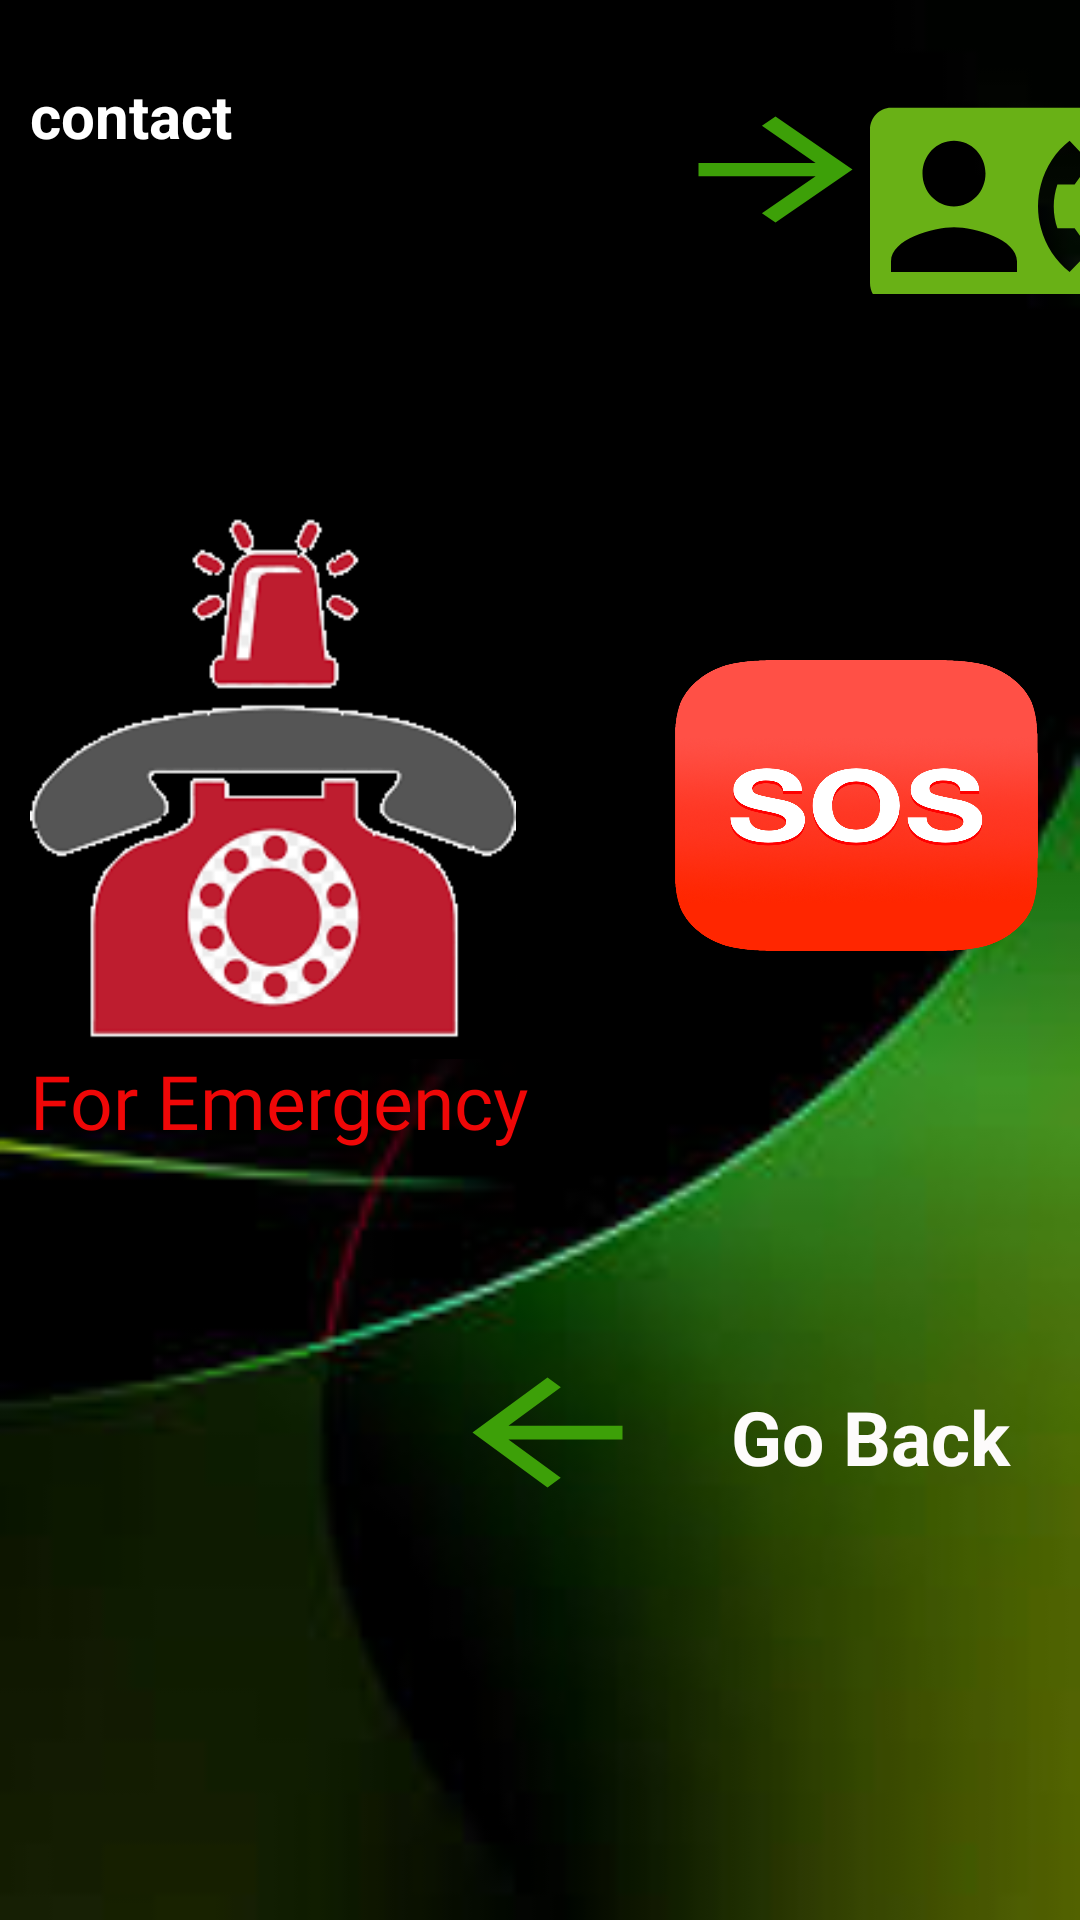

Android layout source for this screen:
<!-- AndroidManifest.xml: application theme Theme.AppCompat.NoActionBar -->
<!-- res/layout/activity_sos1.xml -->
<?xml version="1.0" encoding="utf-8"?>
<RelativeLayout xmlns:android="http://schemas.android.com/apk/res/android"
    xmlns:app="http://schemas.android.com/apk/res-auto"
    xmlns:tools="http://schemas.android.com/tools"
    android:layout_width="match_parent"
    android:layout_height="match_parent"
    android:background="@drawable/images"
    tools:context=".sos1">

    <TextView
        android:layout_width="231dp"
        android:layout_height="wrap_content"
        android:layout_alignParentStart="true"
        android:layout_alignParentLeft="true"
        android:layout_marginLeft="10dp"
        android:layout_marginTop="25dp"
        android:text="contact"
        android:textColor="#ffffff"
        android:textSize="20sp"
        android:textStyle="bold" />

    <TextView
        android:layout_width="77dp"
        android:layout_height="53dp"
        android:layout_marginLeft="220dp"
        android:layout_marginTop="30dp"
        android:background="@drawable/ic_arrow_forward_black_24dp" />

    <ImageButton
        android:layout_width="80dp"
        android:layout_height="73dp"
        android:layout_marginLeft="290dp"
        android:layout_marginTop="25dp"
        android:onClick="sosContact"
        android:background="@drawable/ic_contact_phone_black_24dp"
        tools:ignore="OnClick" />
    />

    <TextView
        android:layout_width="162dp"
        android:layout_height="183dp"
        android:layout_marginLeft="10dp"
        android:layout_marginTop="170dp"
        android:background="@drawable/emergency"
        android:onClick="emergency_func"
        android:textAppearance="@style/TextAppearance.AppCompat.Body1"
        android:textColor="#ff0635"
        android:textSize="35sp"
        android:textStyle="bold"
        tools:ignore="OnClick" />

    <TextView
        android:layout_width="121dp"
        android:layout_height="97dp"
        android:layout_marginLeft="225dp"
        android:layout_marginTop="220dp"
        android:background="@drawable/backs"
        android:onClick="sos_func"
        android:textAppearance="@style/TextAppearance.AppCompat.Body1"
        android:textSize="35sp"
        android:textStyle="bold"
        tools:ignore="OnClick" />

    <Button

        android:layout_width="148dp"
        android:layout_height="58dp"
        android:layout_marginLeft="220dp"
        android:layout_marginTop="450dp"
        android:background="@drawable/custom_button"
        android:backgroundTint="#4B8A02"
        android:text="Go Back"
        android:textAppearance="@style/TextAppearance.AppCompat.Body1"
        android:textColor="#FDFBFB"
        android:textSize="25sp"
        android:textStyle="bold" />

    <ImageView
        android:layout_width="75dp"
        android:layout_height="55dp"
        android:layout_marginLeft="145dp"
        android:layout_marginTop="450dp"
        android:background="@drawable/ic_arrow_back_black_24dp" />

    <TextView
        android:layout_width="wrap_content"
        android:layout_height="wrap_content"
        android:layout_marginLeft="10dp"
        android:layout_marginTop="350dp"
        android:fontFamily="@font/amaranth_bold"
        android:text="For Emergency"
        android:textColor="#EF0707"
        android:textSize="25dp" />



</RelativeLayout>
<!-- resources referenced by this layout -->
<resources>
  <!-- drawable backs: png bitmap (drawable, 660804 bytes) -->
  <!-- drawable custom_button (drawable-v24) -->
  <?xml version="1.0" encoding="utf-8"?>
  
  <selector xmlns:android="http://schemas.android.com/apk/res/android">
      <item
          android:state_pressed="false"
          android:state_enabled="true"
          android:drawable="@drawable/button_default"/>
      <item
          android:state_pressed="true"
          android:drawable="@drawable/button_pressed"/>
      <item
          android:state_enabled="false"
          android:drawable="@drawable/button_disabled"/>
  
  
  </selector>
  <!-- drawable emergency: png bitmap (drawable, 13814 bytes) -->
  <!-- drawable ic_arrow_back_black_24dp (drawable) -->
  <vector android:height="24dp" android:tint="#3DA008"
      android:viewportHeight="24.0" android:viewportWidth="24.0"
      android:width="24dp" xmlns:android="http://schemas.android.com/apk/res/android">
      <path android:fillColor="#FF000000" android:pathData="M20,11H7.83l5.59,-5.59L12,4l-8,8 8,8 1.41,-1.41L7.83,13H20v-2z"/>
  </vector>
  <!-- drawable ic_arrow_forward_black_24dp (drawable) -->
  <vector android:height="24dp" android:tint="#3DA008"
      android:viewportHeight="24.0" android:viewportWidth="24.0"
      android:width="24dp" xmlns:android="http://schemas.android.com/apk/res/android">
      <path android:fillColor="#FF000000" android:pathData="M12,4l-1.41,1.41L16.17,11H4v2h12.17l-5.58,5.59L12,20l8,-8z"/>
  </vector>
  <!-- drawable ic_contact_phone_black_24dp (drawable) -->
  <vector android:height="44dp" android:tint="#69B116"
      android:viewportHeight="20.0" android:viewportWidth="20.0"
      android:width="44dp" xmlns:android="http://schemas.android.com/apk/res/android">
      <path android:fillColor="#85D32B" android:pathData="M22,3L2,3C0.9,3 0,3.9 0,5v14c0,1.1 0.9,2 2,2h20c1.1,0 1.99,-0.9 1.99,-2L24,5c0,-1.1 -0.9,-2 -2,-2zM8,6c1.66,0 3,1.34 3,3s-1.34,3 -3,3 -3,-1.34 -3,-3 1.34,-3 3,-3zM14,18L2,18v-1c0,-2 4,-3.1 6,-3.1s6,1.1 6,3.1v1zM17.85,14h1.64L21,16l-1.99,1.99c-1.31,-0.98 -2.28,-2.38 -2.73,-3.99 -0.18,-0.64 -0.28,-1.31 -0.28,-2s0.1,-1.36 0.28,-2c0.45,-1.62 1.42,-3.01 2.73,-3.99L21,8l-1.51,2h-1.64c-0.22,0.63 -0.35,1.3 -0.35,2s0.13,1.37 0.35,2z"/>
  </vector>
  <!-- drawable images: jpg bitmap (drawable, 3121 bytes) -->
  <!-- drawable button_pressed (drawable-v24) -->
  <?xml version="1.0" encoding="utf-8"?>
  
  <shape xmlns:android="http://schemas.android.com/apk/res/android"
      android:shape="rectangle">
  
      <gradient
          android:angle="90"
          android:startColor="#f0f8ff"
          android:endColor="#f0ffff"/>
      <padding
          android:bottom="7dp"
          android:left="7dp"
          android:right="7dp"
          android:top="7dp"/>
      <stroke
          android:width="2dp"
          android:color="#fff"
          />
  
      <corners
          android:radius="15dp"/>
  
  </shape>
</resources>
